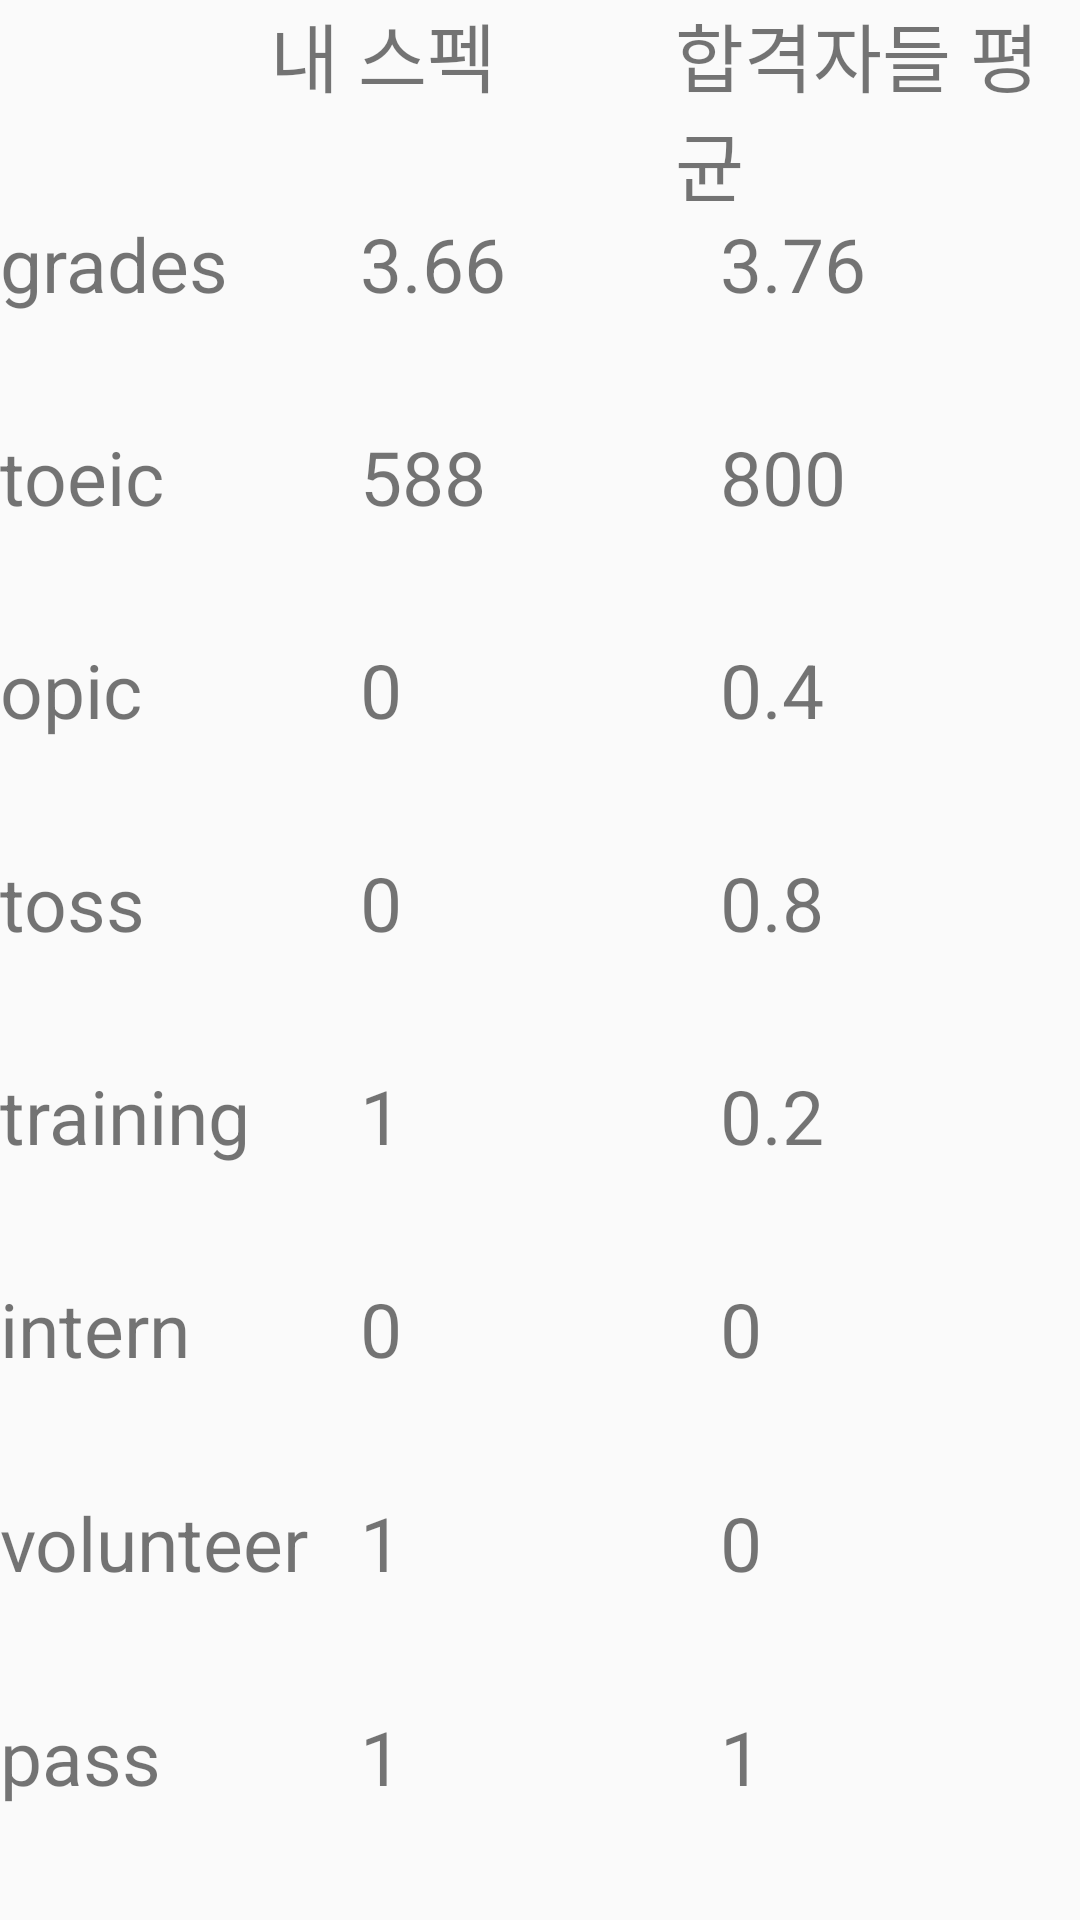

Produce the Android XML layout that renders to this screen, including the resource entries it uses.
<!-- AndroidManifest.xml: application theme AppTheme -->
<!-- res/layout/viewtest.xml -->
<?xml version="1.0" encoding="utf-8"?>
<LinearLayout xmlns:android="http://schemas.android.com/apk/res/android"
    android:layout_width="match_parent"
    android:layout_height="match_parent"
    android:orientation="vertical">

    <LinearLayout
        android:layout_width="match_parent"
        android:layout_height="0dp"
        android:layout_weight="1"
        android:orientation="horizontal">

        <TextView
            android:id="@+id/textView4"
            android:layout_width="0dp"
            android:layout_height="match_parent"
            android:layout_weight="2"
            android:text=""
            android:textSize="30sp"/>

        <TextView
            android:id="@+id/textView11"
            android:layout_width="0dp"
            android:layout_height="match_parent"
            android:layout_weight="3"
            android:text="내 스펙"
            android:textSize="25sp" />

        <TextView
            android:id="@+id/textView12"
            android:layout_width="0dp"
            android:layout_height="match_parent"
            android:layout_weight="3"
            android:text="합격자들 평균"
            android:textSize="25sp" />
    </LinearLayout>

    <LinearLayout
        android:layout_width="match_parent"
        android:layout_height="0dp"
        android:layout_weight="1"
        android:orientation="horizontal">

        <TextView
            android:id="@+id/textView13"
            android:layout_width="0dp"
            android:layout_height="match_parent"
            android:layout_weight="1"
            android:text="grades"
            android:textSize="25sp" />

        <TextView
            android:id="@+id/textView14"
            android:layout_width="0dp"
            android:layout_height="match_parent"
            android:layout_weight="1"
            android:text="3.66"
            android:textSize="25sp" />

        <TextView
            android:id="@+id/textView15"
            android:layout_width="0dp"
            android:layout_height="match_parent"
            android:layout_weight="1"
            android:text="3.76"
            android:textSize="25sp" />
    </LinearLayout>

    <LinearLayout
        android:layout_width="match_parent"
        android:layout_height="0dp"
        android:layout_weight="1"
        android:orientation="horizontal">

        <TextView
            android:id="@+id/textView16"
            android:layout_width="0dp"
            android:layout_height="match_parent"
            android:layout_weight="1"
            android:text="toeic"
            android:textSize="25sp" />

        <TextView
            android:id="@+id/textView17"
            android:layout_width="0dp"
            android:layout_height="match_parent"
            android:layout_weight="1"
            android:text="588"
            android:textSize="25sp" />

        <TextView
            android:id="@+id/textView18"
            android:layout_width="0dp"
            android:layout_height="match_parent"
            android:layout_weight="1"
            android:text="800"
            android:textSize="25sp" />
    </LinearLayout>

    <LinearLayout
        android:layout_width="match_parent"
        android:layout_height="0dp"
        android:layout_weight="1"
        android:orientation="horizontal">

        <TextView
            android:id="@+id/textView19"
            android:layout_width="0dp"
            android:layout_height="match_parent"
            android:layout_weight="1"
            android:text="opic"
            android:textSize="25sp" />

        <TextView
            android:id="@+id/textView20"
            android:layout_width="0dp"
            android:layout_height="match_parent"
            android:layout_weight="1"
            android:text="0"
            android:textSize="25sp" />

        <TextView
            android:id="@+id/textView21"
            android:layout_width="0dp"
            android:layout_height="match_parent"
            android:layout_weight="1"
            android:text="0.4"
            android:textSize="25sp" />
    </LinearLayout>

    <LinearLayout
        android:layout_width="match_parent"
        android:layout_height="0dp"
        android:layout_weight="1"
        android:orientation="horizontal">

        <TextView
            android:id="@+id/textView22"
            android:layout_width="0dp"
            android:layout_height="match_parent"
            android:layout_weight="1"
            android:text="toss"
            android:textSize="25sp" />

        <TextView
            android:id="@+id/textView23"
            android:layout_width="0dp"
            android:layout_height="match_parent"
            android:layout_weight="1"
            android:text="0"
            android:textSize="25sp" />

        <TextView
            android:id="@+id/textView24"
            android:layout_width="0dp"
            android:layout_height="match_parent"
            android:layout_weight="1"
            android:text="0.8"
            android:textSize="25sp" />
    </LinearLayout>

    <LinearLayout
        android:layout_width="match_parent"
        android:layout_height="0dp"
        android:layout_weight="1"
        android:orientation="horizontal">

        <TextView
            android:id="@+id/textView25"
            android:layout_width="0dp"
            android:layout_height="match_parent"
            android:layout_weight="1"
            android:text="training"
            android:textSize="25sp" />

        <TextView
            android:id="@+id/textView26"
            android:layout_width="0dp"
            android:layout_height="match_parent"
            android:layout_weight="1"
            android:text="1"
            android:textSize="25sp"/>

        <TextView
            android:id="@+id/textView27"
            android:layout_width="0dp"
            android:layout_height="match_parent"
            android:layout_weight="1"
            android:text="0.2"
            android:textSize="25sp" />
    </LinearLayout>

    <LinearLayout
        android:layout_width="match_parent"
        android:layout_height="0dp"
        android:layout_weight="1"
        android:orientation="horizontal">

        <TextView
            android:id="@+id/textView28"
            android:layout_width="0dp"
            android:layout_height="match_parent"
            android:layout_weight="1"
            android:text="intern"
            android:textSize="25sp" />

        <TextView
            android:id="@+id/textView29"
            android:layout_width="0dp"
            android:layout_height="match_parent"
            android:layout_weight="1"
            android:text="0"
            android:textSize="25sp" />

        <TextView
            android:id="@+id/textView30"
            android:layout_width="0dp"
            android:layout_height="match_parent"
            android:layout_weight="1"
            android:text="0"
            android:textSize="25sp" />
    </LinearLayout>

    <LinearLayout
        android:layout_width="match_parent"
        android:layout_height="0dp"
        android:layout_weight="1"
        android:orientation="horizontal">

        <TextView
            android:id="@+id/textView31"
            android:layout_width="0dp"
            android:layout_height="match_parent"
            android:layout_weight="1"
            android:text="volunteer"
            android:textSize="25sp" />

        <TextView
            android:id="@+id/textView32"
            android:layout_width="0dp"
            android:layout_height="match_parent"
            android:layout_weight="1"
            android:text="1"
            android:textSize="25sp" />

        <TextView
            android:id="@+id/textView33"
            android:layout_width="0dp"
            android:layout_height="match_parent"
            android:layout_weight="1"
            android:text="0"
            android:textSize="25sp" />
    </LinearLayout>

    <LinearLayout
        android:layout_width="match_parent"
        android:layout_height="0dp"
        android:layout_weight="1"
        android:orientation="horizontal">

        <TextView
            android:id="@+id/textView34"
            android:layout_width="0dp"
            android:layout_height="match_parent"
            android:layout_weight="1"
            android:text="pass"
            android:textSize="25sp" />

        <TextView
            android:id="@+id/textView35"
            android:layout_width="0dp"
            android:layout_height="match_parent"
            android:layout_weight="1"
            android:text="1"
            android:textSize="25sp" />

        <TextView
            android:id="@+id/textView36"
            android:layout_width="0dp"
            android:layout_height="match_parent"
            android:layout_weight="1"
            android:text="1"
            android:textSize="25sp" />
    </LinearLayout>
</LinearLayout>
<!-- resources referenced by this layout -->
<resources>
  <style name="AppTheme" parent="Theme.AppCompat.Light.DarkActionBar">
          
          <item name="colorPrimary">#585858</item>
          <item name="colorPrimaryDark">#585858</item>
          <item name="colorAccent">#585858</item>
      </style>
</resources>
